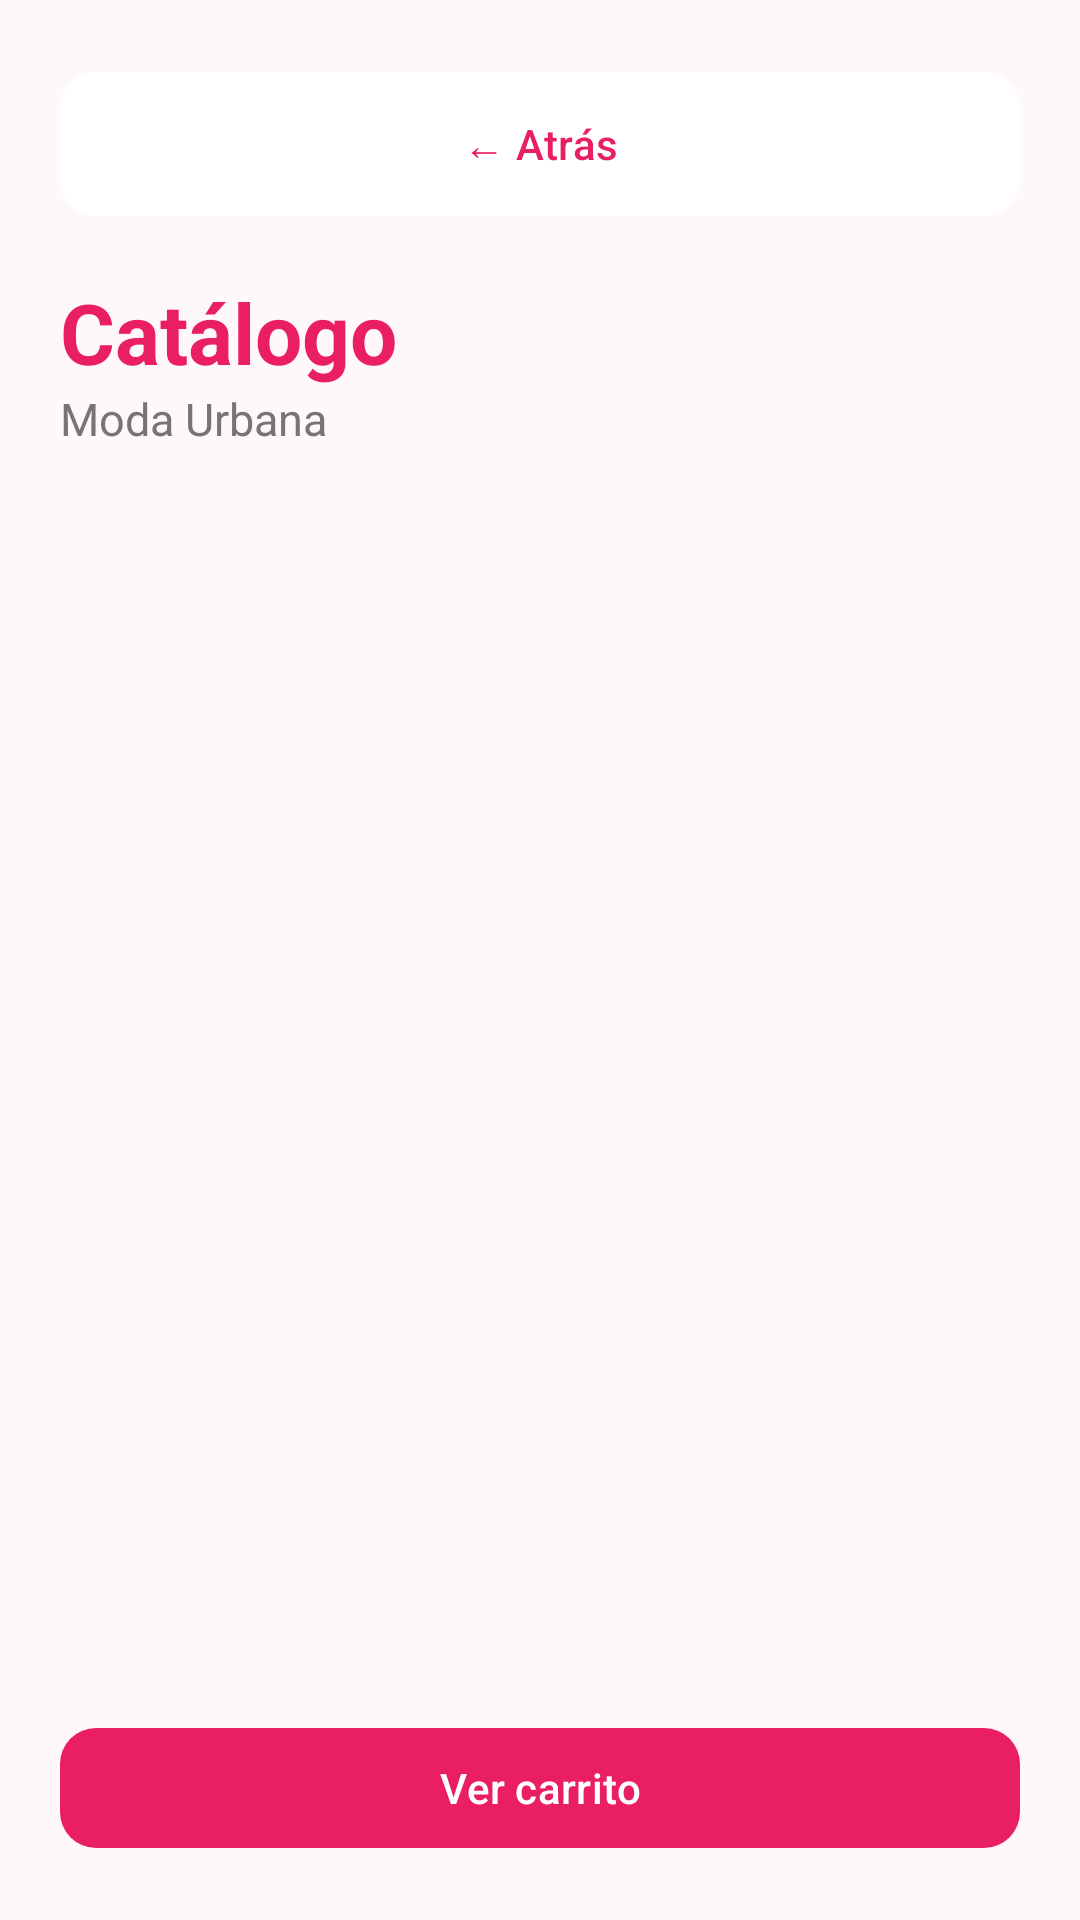

Reconstruct the res/layout file that produces this screen, plus the resources it refers to.
<!-- AndroidManifest.xml: application theme Theme.ModaApp -->
<!-- res/layout/activity_catalogo.xml -->
<?xml version="1.0" encoding="utf-8"?>
<LinearLayout
    xmlns:android="http://schemas.android.com/apk/res/android"
    xmlns:app="http://schemas.android.com/apk/res-auto"

    android:layout_width="match_parent"
    android:layout_height="match_parent"

    android:orientation="vertical"
    android:padding="20dp"
    android:background="@color/fondo_claro">

    

    <com.google.android.material.button.MaterialButton
        android:id="@+id/btnAtrasCatalogo"
        android:layout_width="match_parent"
        android:layout_height="56dp"
        android:layout_marginBottom="8dp"

        android:text="← Atrás"
        android:textAllCaps="false"
        android:textColor="@color/rosa_principal"

        android:backgroundTint="@color/blanco"

        android:clickable="true"
        android:focusable="true"

        app:cornerRadius="12dp" />

    

    <TextView
        android:id="@+id/tvTituloCatalogo"
        android:layout_width="wrap_content"
        android:layout_height="wrap_content"

        android:layout_marginTop="8dp"

        android:text="Catálogo"
        android:textColor="@color/rosa_principal"
        android:textSize="28sp"
        android:textStyle="bold" />

    

    <TextView
        android:layout_width="wrap_content"
        android:layout_height="wrap_content"

        android:layout_marginBottom="15dp"

        android:text="Moda Urbana"
        android:textColor="@color/texto_secundario"
        android:textSize="15sp" />

    

    <androidx.recyclerview.widget.RecyclerView
        android:id="@+id/recyclerCatalogo"
        android:layout_width="match_parent"
        android:layout_height="0dp"
        android:layout_weight="1" />

    

    <com.google.android.material.button.MaterialButton
        android:id="@+id/btnCarrito"
        android:layout_width="match_parent"
        android:layout_height="wrap_content"

        android:text="Ver carrito"
        android:textAllCaps="false"

        app:backgroundTint="@color/rosa_principal"
        app:cornerRadius="12dp" />

</LinearLayout>
<!-- resources referenced by this layout -->
<resources>
  <color name="blanco">#FFFFFF</color>
  <color name="fondo_claro">#FFF8FB</color>
  <color name="rosa_principal">#E91E63</color>
  <color name="texto_secundario">#757575</color>
  <style name="Theme.ModaApp" parent="Base.Theme.ModaApp" />
  <style name="Base.Theme.ModaApp" parent="Theme.Material3.DayNight.NoActionBar">
      </style>
</resources>
